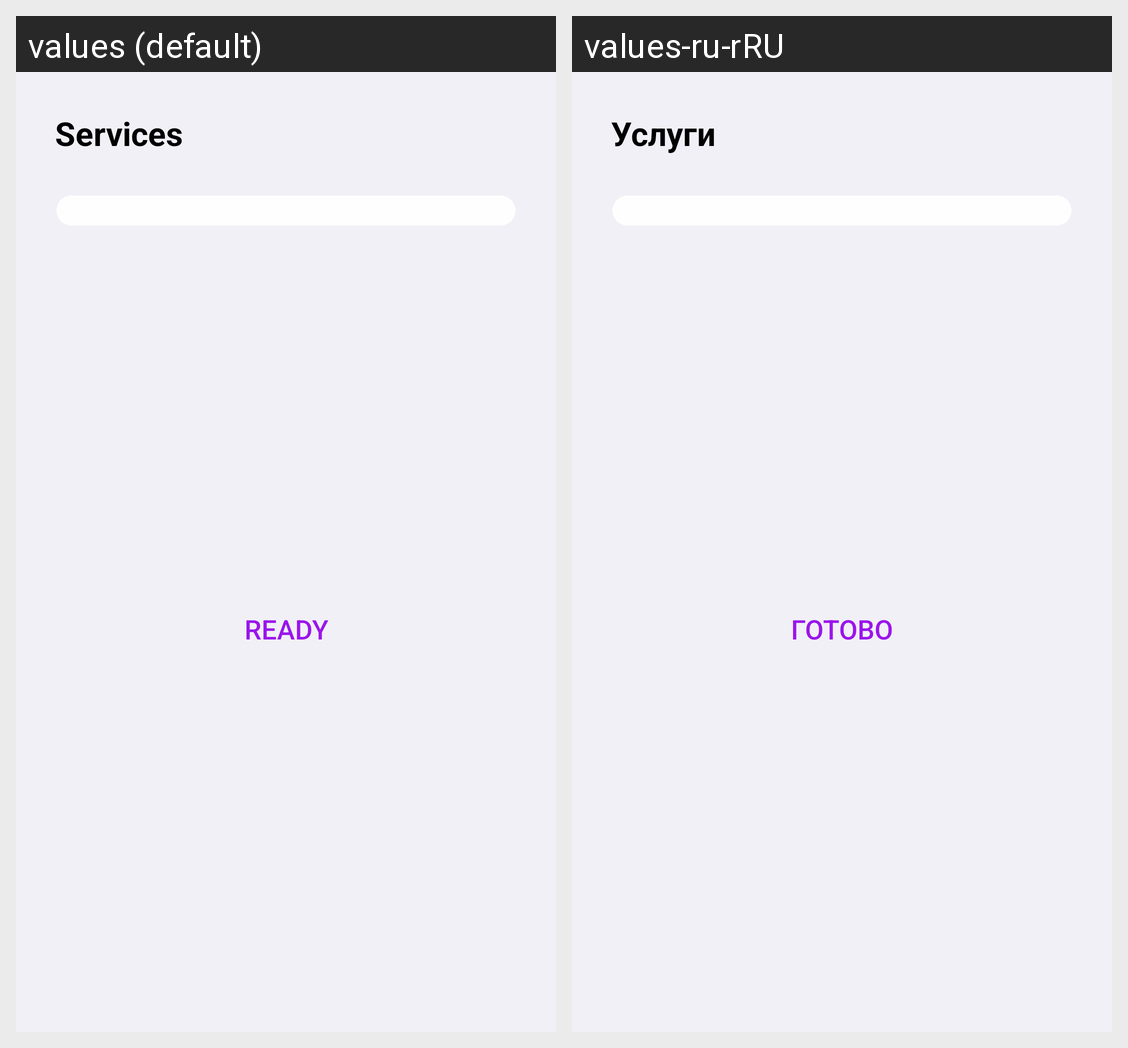

Translations of the strings shown on this Android screen, per locale in the grid:
Android screen res/layout/fragment_photographer_services_bottom_sheet.xml rendered under 2 locales, left to right: values (default), values-ru-rRU. Device: Nexus 5 (rendered at 1080×1920; each locale shown at half size, 540×960, under a caption strip naming it); theme Theme.PictureSnap.
Strings drawn on this screen, with the default value and each locale's value (text and hints the layout hard-codes, and strings that could not be matched under every locale, appear in the picture but are not listed):

services
  values: Services
  values-ru-rRU: Услуги

ready
  values: Ready
  values-ru-rRU: Готово
